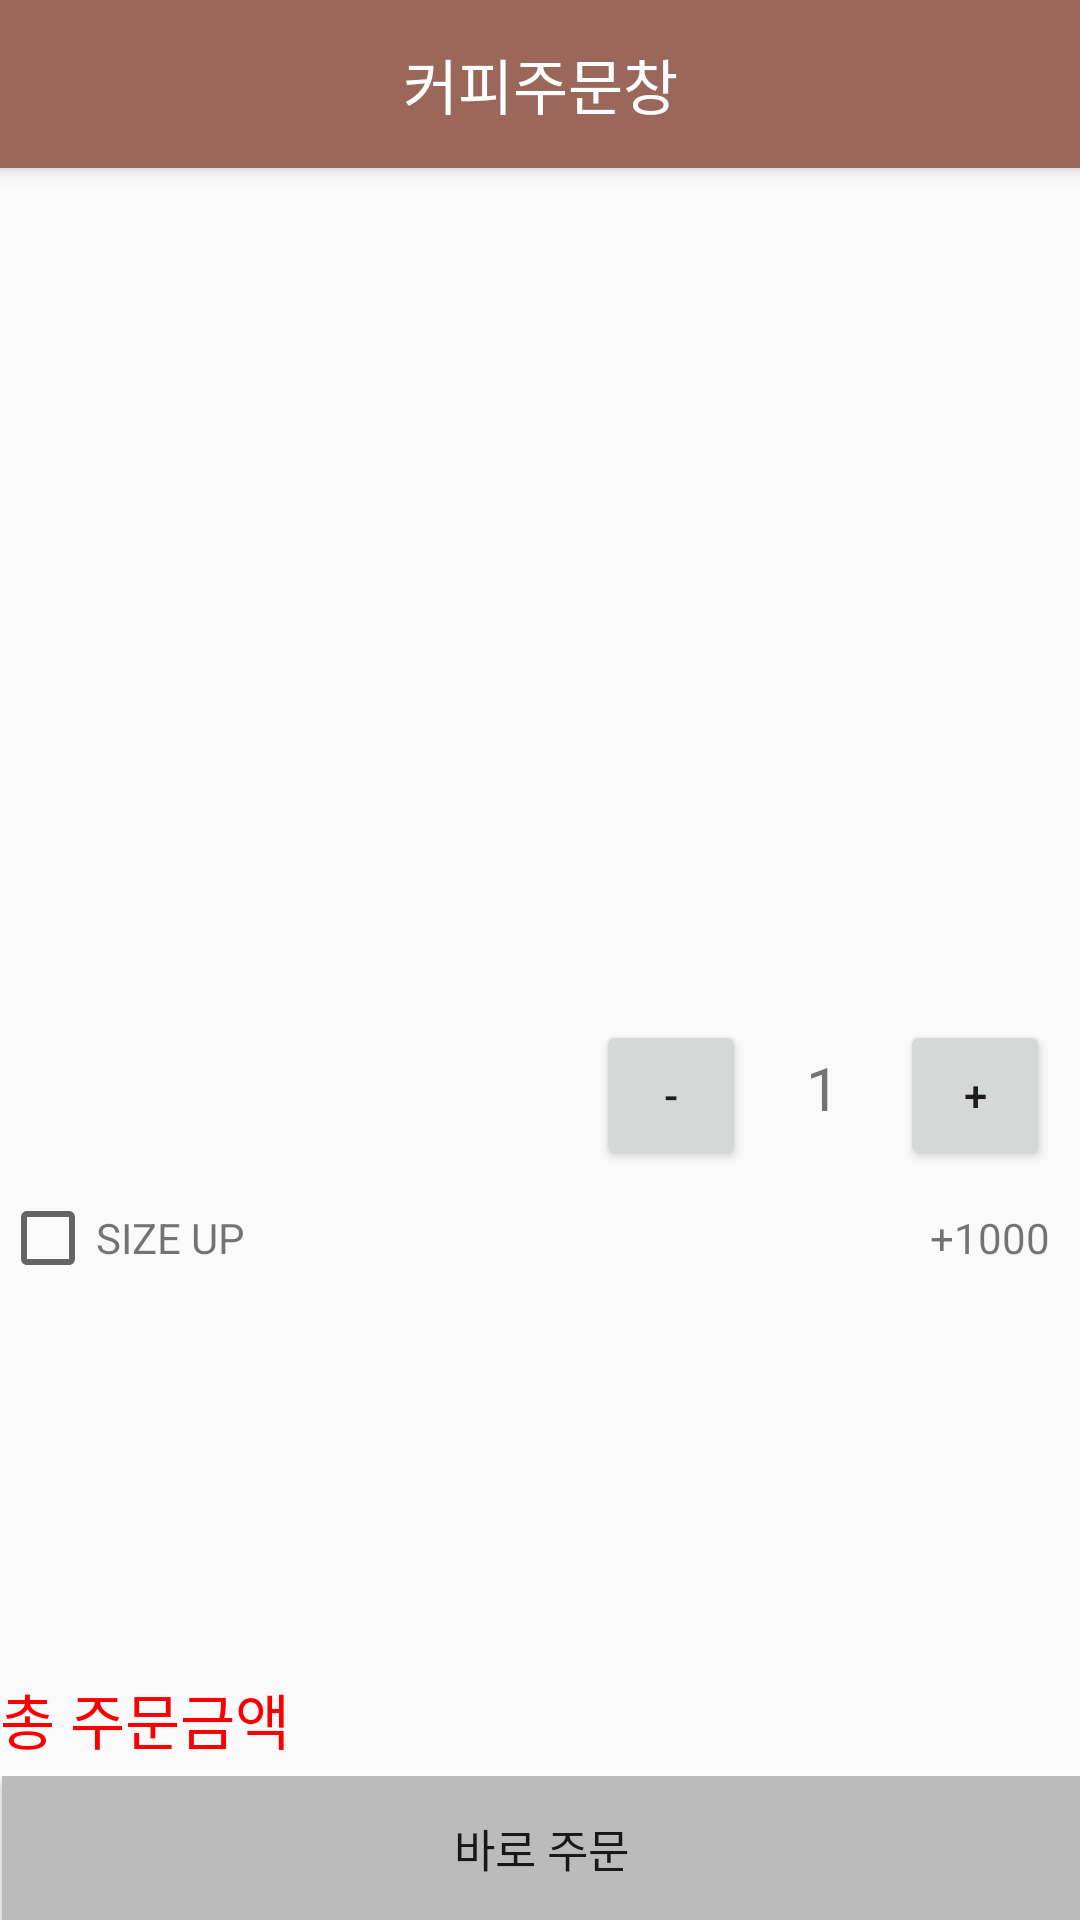

Android layout source for this screen:
<!-- AndroidManifest.xml: application theme AppTheme -->
<!-- res/layout/activity_coffe_pick.xml -->
<?xml version="1.0" encoding="utf-8"?>
<RelativeLayout xmlns:android="http://schemas.android.com/apk/res/android"
    xmlns:app="http://schemas.android.com/apk/res-auto"
    xmlns:tools="http://schemas.android.com/tools"
    android:layout_width="match_parent"
    android:layout_height="match_parent"
    tools:context=".Coffee_pick">

    <androidx.appcompat.widget.Toolbar
        android:layout_width="match_parent"
        android:layout_height="?attr/actionBarSize"
        android:background="@color/coffeeback"
        android:id="@+id/mtoolbar"
        android:theme="@style/ThemeOverlay.AppCompat.Dark.ActionBar"
        app:popupTheme="@style/Theme.AppCompat.Light"
        android:elevation="4dp">

        <TextView
            android:text="커피주문창"
            android:layout_gravity="center"
            android:textColor="@color/white"
            android:textSize="20dp"
            android:layout_width="wrap_content"
            android:layout_height="wrap_content"/>

    </androidx.appcompat.widget.Toolbar>

    <ImageView
        android:id="@+id/coffee"
        android:layout_centerHorizontal="true"
        android:layout_marginTop="100dp"
        android:layout_width="200dp"
        android:layout_height="200dp"/>

    <TextView
        android:id="@+id/name"
        android:layout_centerInParent="true"
        android:textSize="30dp"
        android:layout_width="wrap_content"
        android:textColor="#000000"
        android:layout_height="wrap_content"/>

    <TextView
        android:id="@+id/price"
        android:layout_width="wrap_content"
        android:layout_height="wrap_content"
        android:layout_alignTop="@+id/name"
        android:layout_centerInParent="true"
        android:layout_marginTop="50dp"
        android:textColor="#000000"
        android:textSize="20dp" />

    <LinearLayout
        android:layout_below="@id/name"
        android:layout_centerVertical="true"
        android:layout_alignParentRight="true"
        android:layout_width="wrap_content"
        android:layout_height="wrap_content"
        android:paddingRight="10dp">

        <Button
            android:id="@+id/minus"
            android:text="-"
            android:layout_width="50dp"
            android:layout_height="50dp"/>

        <TextView
            android:id="@+id/num"
            android:text="1"
            android:textSize="20dp"
            android:layout_width="wrap_content"
            android:layout_height="wrap_content"
            android:paddingRight="20dp"
            android:paddingLeft="20dp"/>

        <Button
            android:id="@+id/plus"
            android:layout_width="50dp"
            android:layout_height="50dp"
            android:text="+" />
    </LinearLayout>


    <LinearLayout
        android:paddingTop="20dp"
        android:id="@+id/box1"
        android:layout_width="match_parent"
        android:layout_height="wrap_content"
        android:layout_below="@id/price">

        <LinearLayout
            android:layout_width="wrap_content"
            android:layout_height="wrap_content">

            <CheckBox
                android:id="@+id/check1"
                android:layout_width="wrap_content"
                android:layout_height="wrap_content" />

            <TextView
                android:id="@+id/size"
                android:layout_width="wrap_content"
                android:layout_height="wrap_content"
                android:text="SIZE UP" />
        </LinearLayout>

        <LinearLayout
            android:layout_width="match_parent"
            android:layout_height="wrap_content"
            android:layout_gravity="center_vertical"
            android:gravity="right">

            <TextView
                android:layout_width="wrap_content"
                android:layout_height="wrap_content"
                android:layout_marginRight="10dp"
                android:text="+1000" />
        </LinearLayout>
    </LinearLayout>



    <LinearLayout
        android:layout_width="match_parent"
        android:layout_height="wrap_content"
        android:layout_above="@id/orderbox">

        <LinearLayout
            android:layout_width="wrap_content"
            android:layout_height="wrap_content">

            <TextView
                android:textSize="20dp"
                android:layout_width="wrap_content"
                android:layout_height="wrap_content"
                android:textColor="#FA0000"
                android:text="총 주문금액" />
        </LinearLayout>

        <LinearLayout
            android:layout_width="match_parent"
            android:layout_height="wrap_content"
            android:layout_gravity="center_vertical"
            android:gravity="right">

            <TextView
                android:id="@+id/tvPay"
                android:textSize="25dp"
                android:layout_width="wrap_content"
                android:layout_height="wrap_content"
                android:textColor="#FA0000"
                android:layout_marginRight="10dp"
                android:text="" />
        </LinearLayout>
    </LinearLayout>





    <LinearLayout
        android:id="@+id/orderbox"
        android:layout_width="match_parent"
        android:layout_height="wrap_content"
        android:layout_alignParentBottom="true">

    <Button
        android:id="@+id/btn_choic"
        android:text="바로 주문"
        android:textSize="15dp"
        android:layout_marginLeft="0.5dp"
        android:background="@drawable/square_button"
        android:layout_weight="1"
        android:layout_width="wrap_content"
        android:layout_height="wrap_content"/>
    </LinearLayout>

</RelativeLayout>
<!-- resources referenced by this layout -->
<resources>
  <color name="coffeeback">#9B675A</color>
  <color name="white">#FFFFFF</color>
  <!-- drawable square_button (drawable-v24) -->
  <?xml version="1.0" encoding="utf-8"?>
  <selector xmlns:android="http://schemas.android.com/apk/res/android">
  <item>
      <shape android:shape="rectangle">
          <corners android:radius="0dp"/>
          <solid android:color="@color/colorGray"/>
      </shape>
  </item>
  </selector>
  <style name="AppTheme" parent="Theme.AppCompat.Light.NoActionBar">
          
          <item name="colorPrimary">@color/colorPrimary</item>
          <item name="colorPrimaryDark">@color/colorPrimaryDark</item>
          <item name="colorAccent">@color/colorAccent</item>
      </style>
  <color name="colorGray">#BBBBBB</color>
  <color name="colorPrimary">#3F51B5</color>
  <color name="colorPrimaryDark">#00574B</color>
  <color name="colorAccent">#D81B60</color>
</resources>
